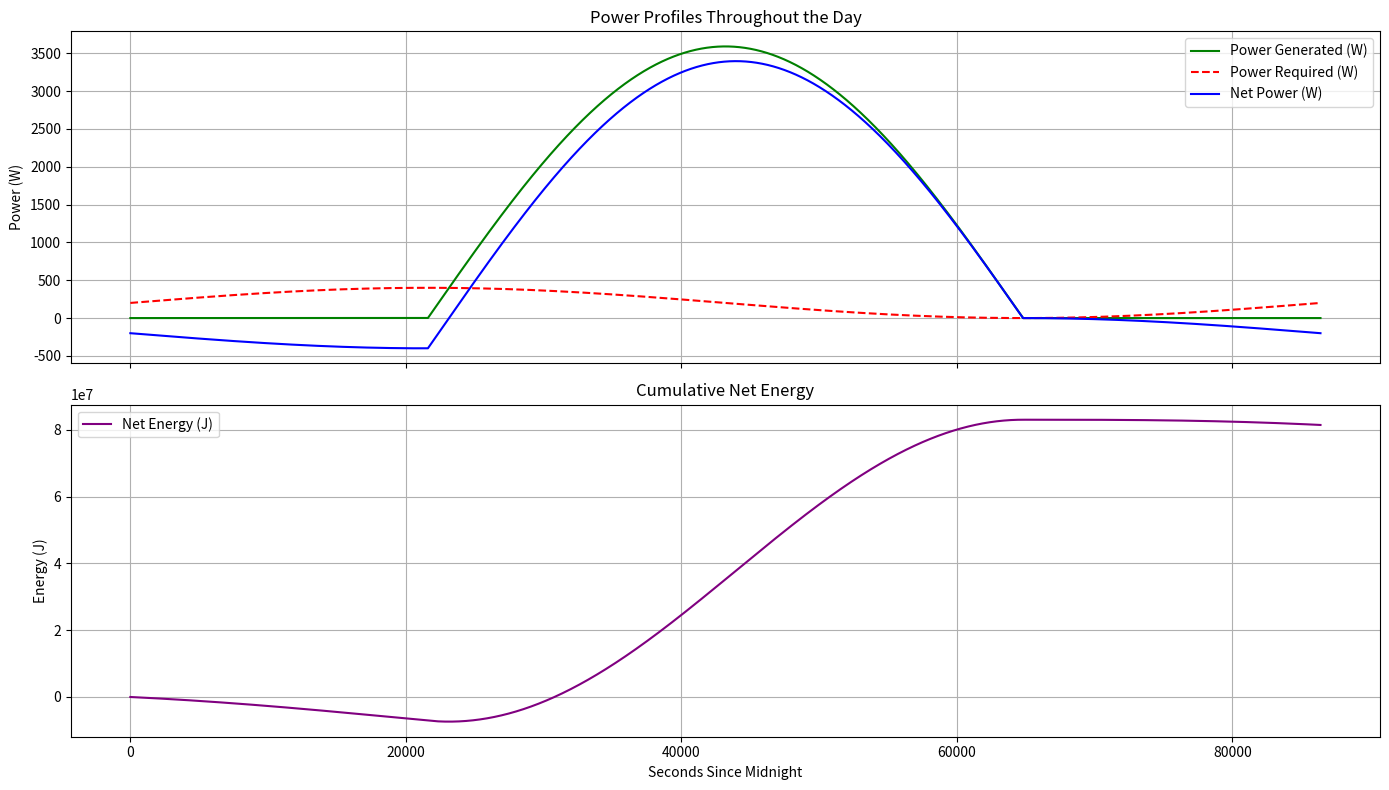

Write Python code to recreate this figure.
import numpy as np
import matplotlib.pyplot as plt

class Power:
    """
    A class to model solar power generation and consumption over a day 
    based on location, date, and system parameters.
    """

    def __init__(self, latitude: float, day_of_year: int, area: float, power_required=None, max_irradiance: float = 1300, efficiency: float = 0.3):
        """
        Initialize the Power model.

        Parameters:
            latitude (float): Geographic latitude in degrees.
            day_of_year (int): Day of the year (1 to 365).
            area (float): Area of the solar panel in square meters.
            power_required (array-like or None): Required power over time (in W). Defaults to zero.
            max_irradiance (float): Max solar irradiance at noon (W/m²). Default is 1000.
            efficiency (float): Efficiency of the solar panels. Default is 0.2 (20%).
        """
        self.latitude = np.radians(latitude)
        self.day_of_year = day_of_year
        self.max_irradiance = max_irradiance
        self.efficiency = efficiency
        self.seconds_in_day = 86400
        self.seconds = np.arange(self.seconds_in_day)
        self.area = area
        self.irradiance = self._compute_irradiance() 
        self.power_required = (
            np.array(power_required) if power_required is not None
            else np.zeros(self.seconds_in_day)
        )

    def _declination(self):
        """
        Compute the solar declination angle for the given day of the year.

        Returns:
            float: Declination angle in radians.
        """
        return np.radians(23.45) * np.sin(np.radians(360 / 365 * (284 + self.day_of_year)))

    def _hour_angle(self):
        """
        Compute the solar hour angle for each second in the day.

        Returns:
            ndarray: Hour angle in radians at each second of the day.
        """
        solar_time = self.seconds / 3600  # in hours
        ha_deg = (solar_time - 12) * 15
        return np.radians(ha_deg)

    def _solar_elevation(self):
        """
        Compute the solar elevation angle throughout the day.

        Returns:
            ndarray: Solar elevation angle in radians at each second.
        """
        decl = self._declination()
        ha = self._hour_angle()
        return np.arcsin(
            np.sin(self.latitude) * np.sin(decl) +
            np.cos(self.latitude) * np.cos(decl) * np.cos(ha)
        )

    def _compute_irradiance(self):
        """
        Compute raw solar irradiance on the panel area over time.

        Returns:
            ndarray: Instantaneous power incident on the panel (in W).
        """
        elevation = self._solar_elevation()
        raw_irradiance = self.max_irradiance * np.sin(elevation)
        raw_irradiance[elevation <= 0] = 0
        return raw_irradiance * self.area

    def power_generated(self):
        """
        Compute electrical power generated by the solar panel.

        Returns:
            ndarray: Power generated (in W) at each second.
        """
        return self.irradiance * self.efficiency

    def net_power(self):
        """
        Compute the net power (generated - required) over time.

        Returns:
            ndarray: Net power (in W) at each second.
        """
        return self.power_generated() - self.power_required

    def net_energy(self):
        """
        Compute cumulative net energy over the day.

        Returns:
            ndarray: Net energy (in J) at each second (cumulative sum).
        """
        return np.cumsum(self.net_power())

    def max_surplus(self):
        """
        Get the maximum energy surplus during the day.

        Returns:
            float or None: Maximum net energy (J), or None if no surplus.
        """
        net = self.net_energy()
        return net.max() if net.max() > 0 else None

    def max_deficit(self):
        """
        Get the maximum energy deficit during the day.

        Returns:
            float or None: Minimum net energy (J), or None if no deficit.
        """
        net = self.net_energy()
        return net.min() if net.min() < 0 else None
    
    def plot_power_profiles(self):
        """
        Plot power generation, requirement, and cumulative energy over time.
        """
        seconds = self.seconds
        generated = self.power_generated()
        required = self.power_required
        net = self.net_power()
        energy = self.net_energy()

        fig, ax1 = plt.subplots(2, 1, figsize=(14, 8), sharex=True)

        # Plot power values
        ax1[0].plot(seconds, generated, label='Power Generated (W)', color='green')
        ax1[0].plot(seconds, required, label='Power Required (W)', color='red', linestyle='--')
        ax1[0].plot(seconds, net, label='Net Power (W)', color='blue')
        ax1[0].set_ylabel('Power (W)')
        ax1[0].legend()
        ax1[0].grid(True)
        ax1[0].set_title('Power Profiles Throughout the Day')

        # Plot net energy
        ax1[1].plot(seconds, energy, label='Net Energy (J)', color='purple')
        ax1[1].set_ylabel('Energy (J)')
        ax1[1].set_xlabel('Seconds Since Midnight')
        ax1[1].legend()
        ax1[1].grid(True)
        ax1[1].set_title('Cumulative Net Energy')

        plt.tight_layout()
        plt.show()


if __name__ == "__main__":
    seconds_in_day = 86400
    time = np.arange(seconds_in_day)
    amplitude = 200  # Max power required in watts
    power_required = amplitude * (1 + np.sin(2 * np.pi * time / seconds_in_day))  # Sine wave with period of 24 hours

    power = Power(latitude=0, day_of_year=1, area=10, power_required=power_required)

    print('Deficit: ', power.max_deficit())
    print('Surplus: ', power.max_surplus())

    power.plot_power_profiles()
